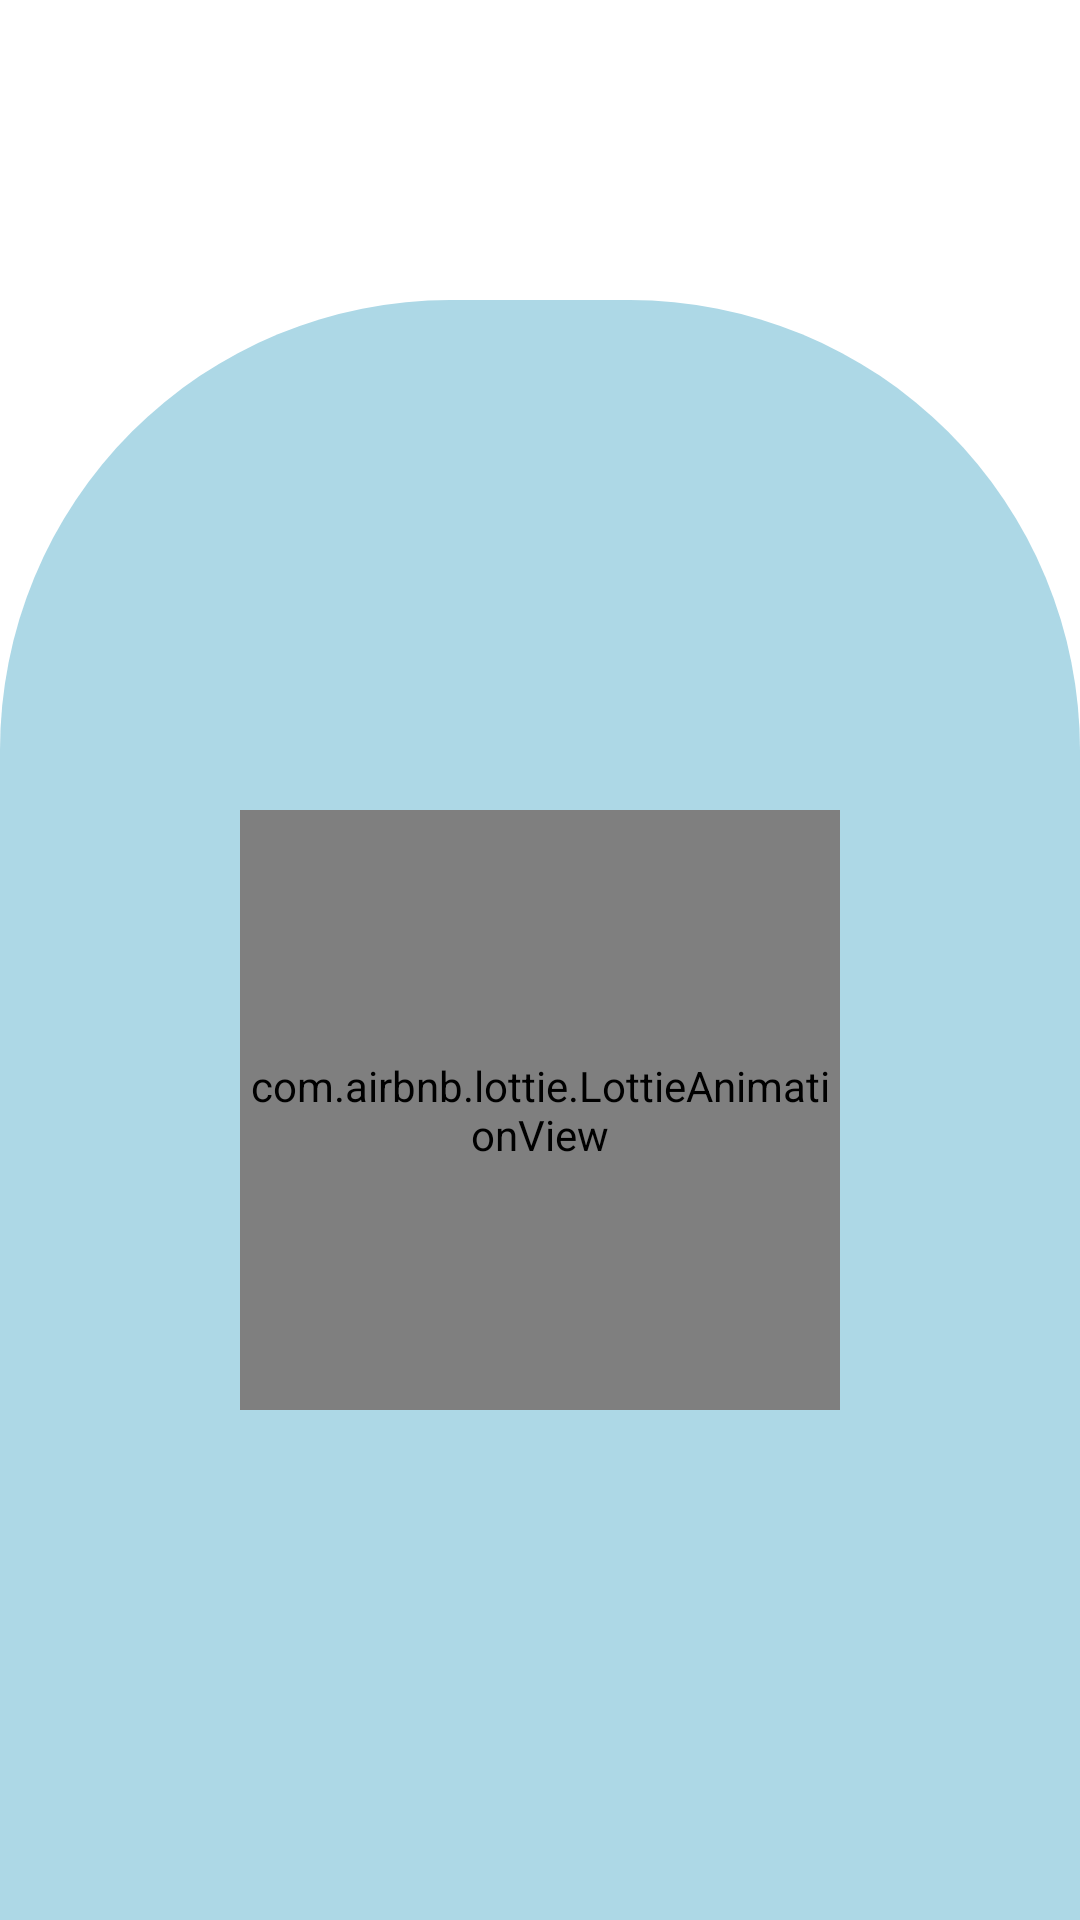

Reconstruct the res/layout file that produces this screen, plus the resources it refers to.
<!-- AndroidManifest.xml: application theme Theme.Agro -->
<!-- res/layout/activity_splash_screen.xml -->
<?xml version="1.0" encoding="utf-8"?>
<androidx.constraintlayout.widget.ConstraintLayout xmlns:android="http://schemas.android.com/apk/res/android"
    xmlns:app="http://schemas.android.com/apk/res-auto"
    xmlns:tools="http://schemas.android.com/tools"
    android:layout_width="match_parent"
    android:layout_height="match_parent"
    tools:context=".SplashScreen.SplashScreen">

    <ImageView
        android:id="@+id/agroImg"
        android:layout_width="wrap_content"
        android:layout_height="wrap_content"
        android:src="@drawable/agro_1"
        app:layout_constraintBottom_toBottomOf="parent"
        app:layout_constraintEnd_toEndOf="parent"
        app:layout_constraintStart_toStartOf="parent"
        app:layout_constraintTop_toTopOf="parent" />

    <androidx.constraintlayout.widget.ConstraintLayout
        android:id="@+id/splashConstraint"
        android:layout_width="match_parent"
        android:layout_height="match_parent"
        android:layout_marginTop="100dp"
        android:background="@drawable/constrant_background"
        app:layout_constraintBottom_toBottomOf="parent"
        app:layout_constraintEnd_toEndOf="parent"
        app:layout_constraintStart_toStartOf="parent"
        app:layout_constraintTop_toTopOf="parent">

        <com.airbnb.lottie.LottieAnimationView
            android:id="@+id/loadingImg"
            android:layout_width="200dp"
            android:layout_height="200dp"
            app:lottie_rawRes="@raw/agriculture"
            app:layout_constraintBottom_toBottomOf="parent"
            app:layout_constraintEnd_toEndOf="parent"
            app:layout_constraintStart_toStartOf="parent"
            app:layout_constraintTop_toTopOf="parent"
            app:lottie_autoPlay="true"
            app:lottie_loop="true" />
    </androidx.constraintlayout.widget.ConstraintLayout>


</androidx.constraintlayout.widget.ConstraintLayout>
<!-- resources referenced by this layout -->
<resources>
  <!-- drawable agro_1: png bitmap (drawable, 41861 bytes) -->
  <!-- drawable constrant_background (drawable) -->
  <?xml version="1.0" encoding="utf-8"?>
  <shape xmlns:android="http://schemas.android.com/apk/res/android" android:shape="rectangle">
      <solid android:color="@color/lightBlue"/>
      <corners android:topLeftRadius="150dp"
          android:topRightRadius="150dp"/>
  
  
  </shape>
  <style name="Theme.Agro" parent="Theme.MaterialComponents.DayNight.NoActionBar">
          
          <item name="colorPrimary">@color/purple_500</item>
          <item name="colorPrimaryVariant">@color/purple_700</item>
          <item name="colorOnPrimary">@color/white</item>
          
          <item name="colorSecondary">@color/teal_200</item>
          <item name="colorSecondaryVariant">@color/teal_700</item>
          <item name="colorOnSecondary">@color/black</item>
          
          <item name="android:statusBarColor" tools:targetApi="l">?attr/colorPrimaryVariant</item>
          
      </style>
  <color name="lightBlue"> #ADD8E6</color>
  <color name="purple_500">#FF6200EE</color>
  <color name="purple_700">#FF3700B3</color>
  <color name="white">#FFFFFFFF</color>
  <color name="teal_200">#FF03DAC5</color>
  <color name="teal_700">#FF018786</color>
  <color name="black">#FF000000</color>
</resources>
